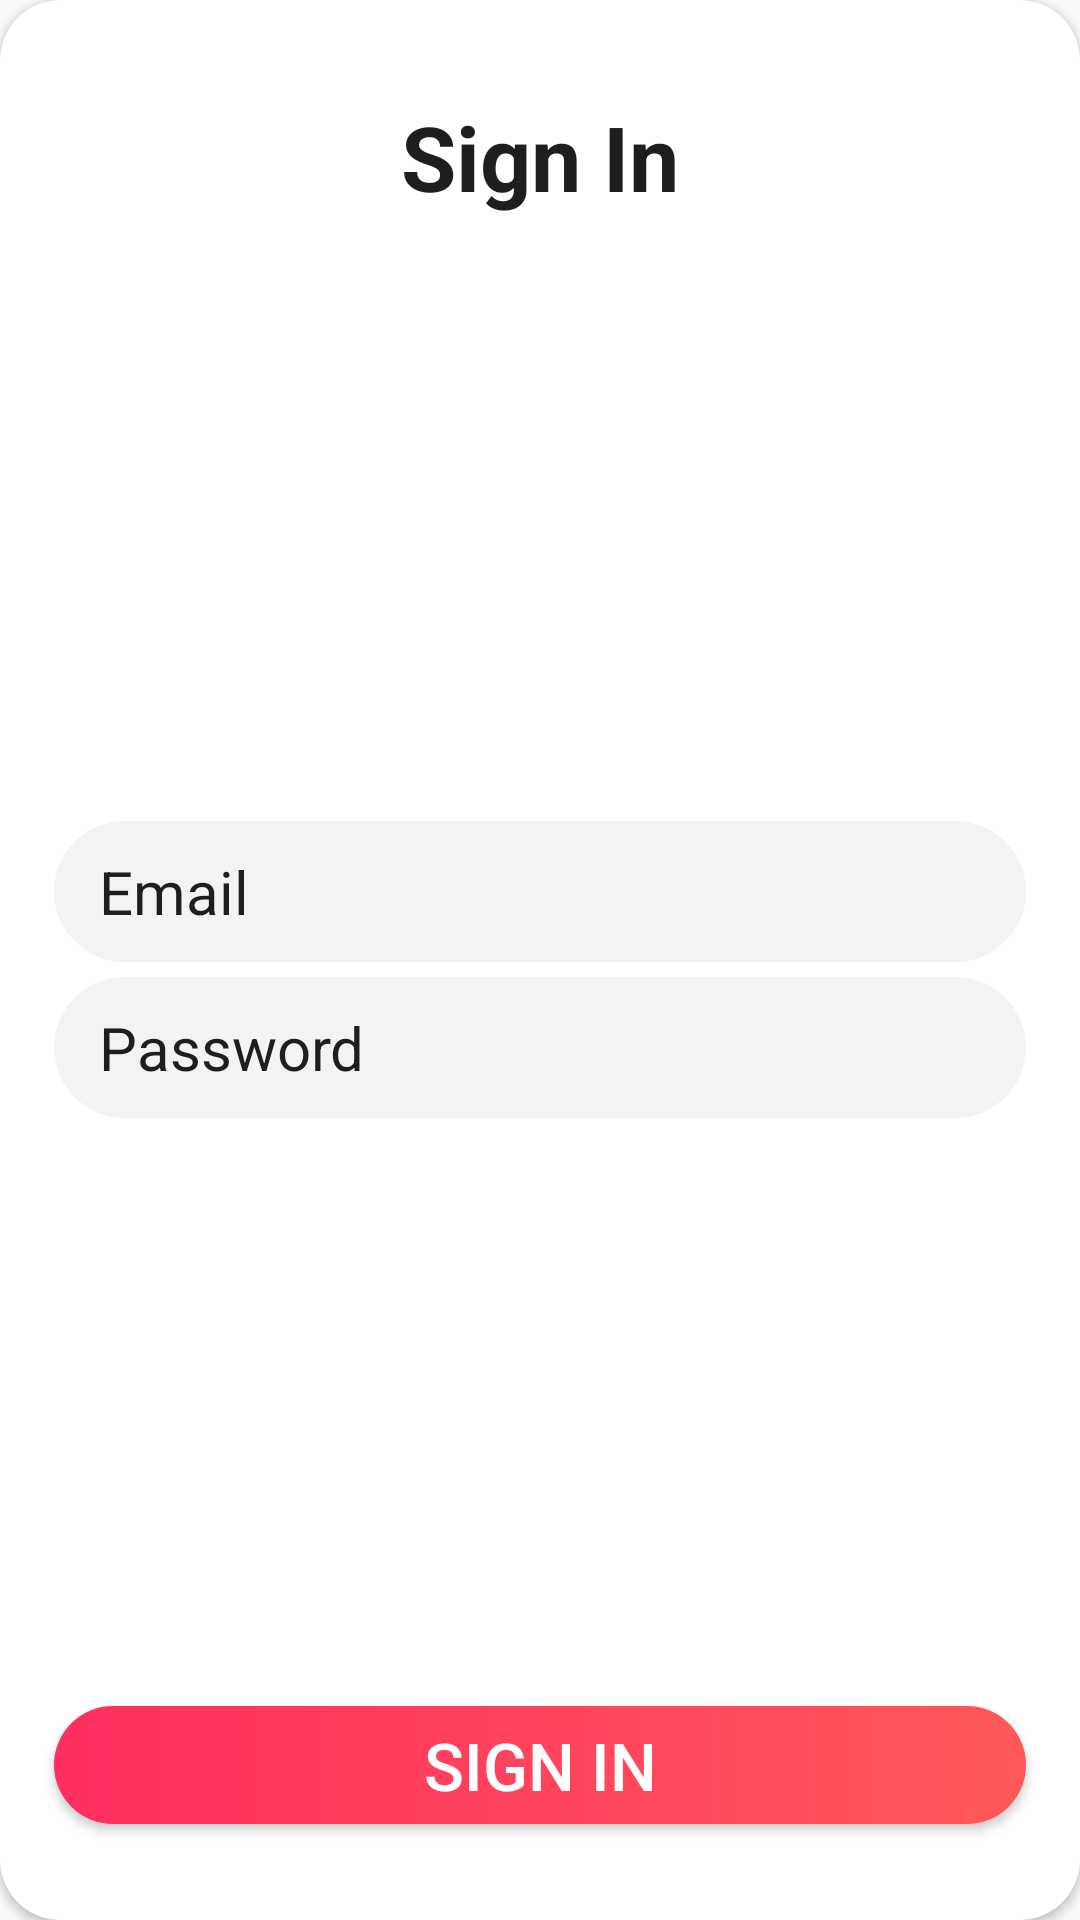

Android layout source for this screen:
<!-- AndroidManifest.xml: application theme Theme.Chirp -->
<!-- res/layout/fragment_login.xml -->
<?xml version="1.0" encoding="utf-8"?>
<FrameLayout xmlns:android="http://schemas.android.com/apk/res/android"
    xmlns:app="http://schemas.android.com/apk/res-auto"
    xmlns:tools="http://schemas.android.com/tools"
    android:layout_width="match_parent"
    android:layout_height="match_parent"
    tools:context=".RegistrationFragment">

    <androidx.cardview.widget.CardView
        android:layout_width="match_parent"
        android:layout_height="match_parent"
        android:backgroundTint="@color/white"
        app:cardCornerRadius="20dp">

        <androidx.constraintlayout.widget.ConstraintLayout
            android:layout_width="match_parent"
            android:layout_height="match_parent">

            <androidx.constraintlayout.widget.Guideline
                android:id="@+id/gdlineLoginLeft"
                android:layout_width="wrap_content"
                android:layout_height="wrap_content"
                android:orientation="vertical"
                app:layout_constraintGuide_percent="0.05" />

            <androidx.constraintlayout.widget.Guideline
                android:id="@+id/gdlineLoginRight"
                android:layout_width="wrap_content"
                android:layout_height="wrap_content"
                android:orientation="vertical"
                app:layout_constraintDimensionRatio="0.95"
                app:layout_constraintGuide_percent="0.95" />

            <androidx.constraintlayout.widget.Guideline
                android:id="@+id/gdlineLoginBottom"
                android:layout_width="wrap_content"
                android:layout_height="wrap_content"
                android:orientation="horizontal"
                app:layout_constraintGuide_percent="0.95" />

            <androidx.constraintlayout.widget.Guideline
                android:id="@+id/gdlineLoginTop"
                android:layout_width="wrap_content"
                android:layout_height="wrap_content"
                android:orientation="horizontal"
                app:layout_constraintGuide_percent="0.05" />

            <TextView
                android:id="@+id/textSignIn"
                android:layout_width="0dp"
                android:layout_height="wrap_content"
                android:text="@string/sign_in"
                android:textAlignment="center"
                android:textColor="@color/textColor"
                android:textSize="30sp"
                android:textStyle="bold"
                app:layout_constraintEnd_toStartOf="@+id/gdlineLoginRight"
                app:layout_constraintHorizontal_bias="0.5"
                app:layout_constraintStart_toStartOf="@+id/gdlineLoginLeft"
                app:layout_constraintTop_toTopOf="@+id/gdlineLoginTop" />

            <EditText
                android:id="@+id/editTextEmail"
                android:layout_width="0dp"
                android:layout_height="wrap_content"
                android:layout_marginTop="25dp"
                android:background="@drawable/bg_text_box"
                android:backgroundTint="@color/greyLight"
                android:ems="10"
                android:hint="@string/email"
                android:inputType="textEmailAddress"
                android:paddingHorizontal="15dp"
                android:paddingVertical="10dp"
                android:textColor="@color/textColor"
                android:textColorHint="@color/textColor"
                android:textSize="20sp"
                app:layout_constraintBottom_toTopOf="@+id/editTextPass"
                app:layout_constraintEnd_toStartOf="@+id/gdlineLoginRight"
                app:layout_constraintHorizontal_bias="0.5"
                app:layout_constraintStart_toStartOf="@+id/gdlineLoginLeft"
                app:layout_constraintTop_toBottomOf="@+id/textSignIn"
                app:layout_constraintVertical_chainStyle="packed" />

            <EditText
                android:id="@+id/editTextPass"
                android:layout_width="0dp"
                android:layout_height="wrap_content"
                android:layout_marginTop="5dp"
                android:layout_marginBottom="20dp"
                android:background="@drawable/bg_text_box"
                android:backgroundTint="@color/greyLight"
                android:ems="10"
                android:hint="@string/password"
                android:inputType="textPassword"
                android:paddingHorizontal="15dp"
                android:paddingVertical="10dp"
                android:textColor="@color/textColor"
                android:textColorHint="@color/textColor"
                android:textSize="20sp"
                app:layout_constraintBottom_toTopOf="@+id/btnSignIn"
                app:layout_constraintEnd_toStartOf="@+id/gdlineLoginRight"
                app:layout_constraintHorizontal_bias="0.5"
                app:layout_constraintStart_toStartOf="@+id/gdlineLoginLeft"
                app:layout_constraintTop_toBottomOf="@+id/editTextEmail" />

            <Button
                android:id="@+id/btnSignIn"
                android:layout_width="0dp"
                android:layout_height="wrap_content"
                android:background="@drawable/bg_text_box"
                android:minHeight="0dp"
                android:paddingHorizontal="15dp"
                android:paddingVertical="5dp"
                android:text="@string/sign_in"
                android:textColor="@color/white"
                android:textSize="22sp"
                app:layout_constraintBottom_toTopOf="@+id/gdlineLoginBottom"
                app:layout_constraintEnd_toStartOf="@+id/gdlineLoginRight"
                app:layout_constraintHorizontal_bias="0.0"
                app:layout_constraintStart_toStartOf="@+id/gdlineLoginLeft" />

        </androidx.constraintlayout.widget.ConstraintLayout>

    </androidx.cardview.widget.CardView>
</FrameLayout>
<!-- resources referenced by this layout -->
<resources>
  <color name="greyLight">#F3F3F3</color>
  <color name="textColor">#1E1E1E</color>
  <color name="white">#FFFFFFFF</color>
  <!-- drawable bg_text_box (drawable) -->
  <?xml version="1.0" encoding="utf-8"?>
  <shape xmlns:android="http://schemas.android.com/apk/res/android"
      android:shape="rectangle">
      <corners android:radius="30dp" />
      <stroke android:color="@color/white" />
      <solid android:color="@color/primaryColor"/>
  
      <gradient
          android:startColor="@color/primaryColor"
          android:endColor="@color/accentColor"
          android:type="linear"
          android:angle="0"
          android:startY="0.9"
          android:endY="1.0"/>
  </shape>
  <string name="email">Email</string>
  <string name="password">Password</string>
  <string name="sign_in">Sign In</string>
  <style name="Theme.Chirp" parent="Theme.AppCompat.Light.NoActionBar">
          
  
  
  
  
  
  
  
  
  
          
      </style>
  <color name="primaryColor"> #FF2F61</color>
  <color name="accentColor">#FF5858</color>
</resources>
